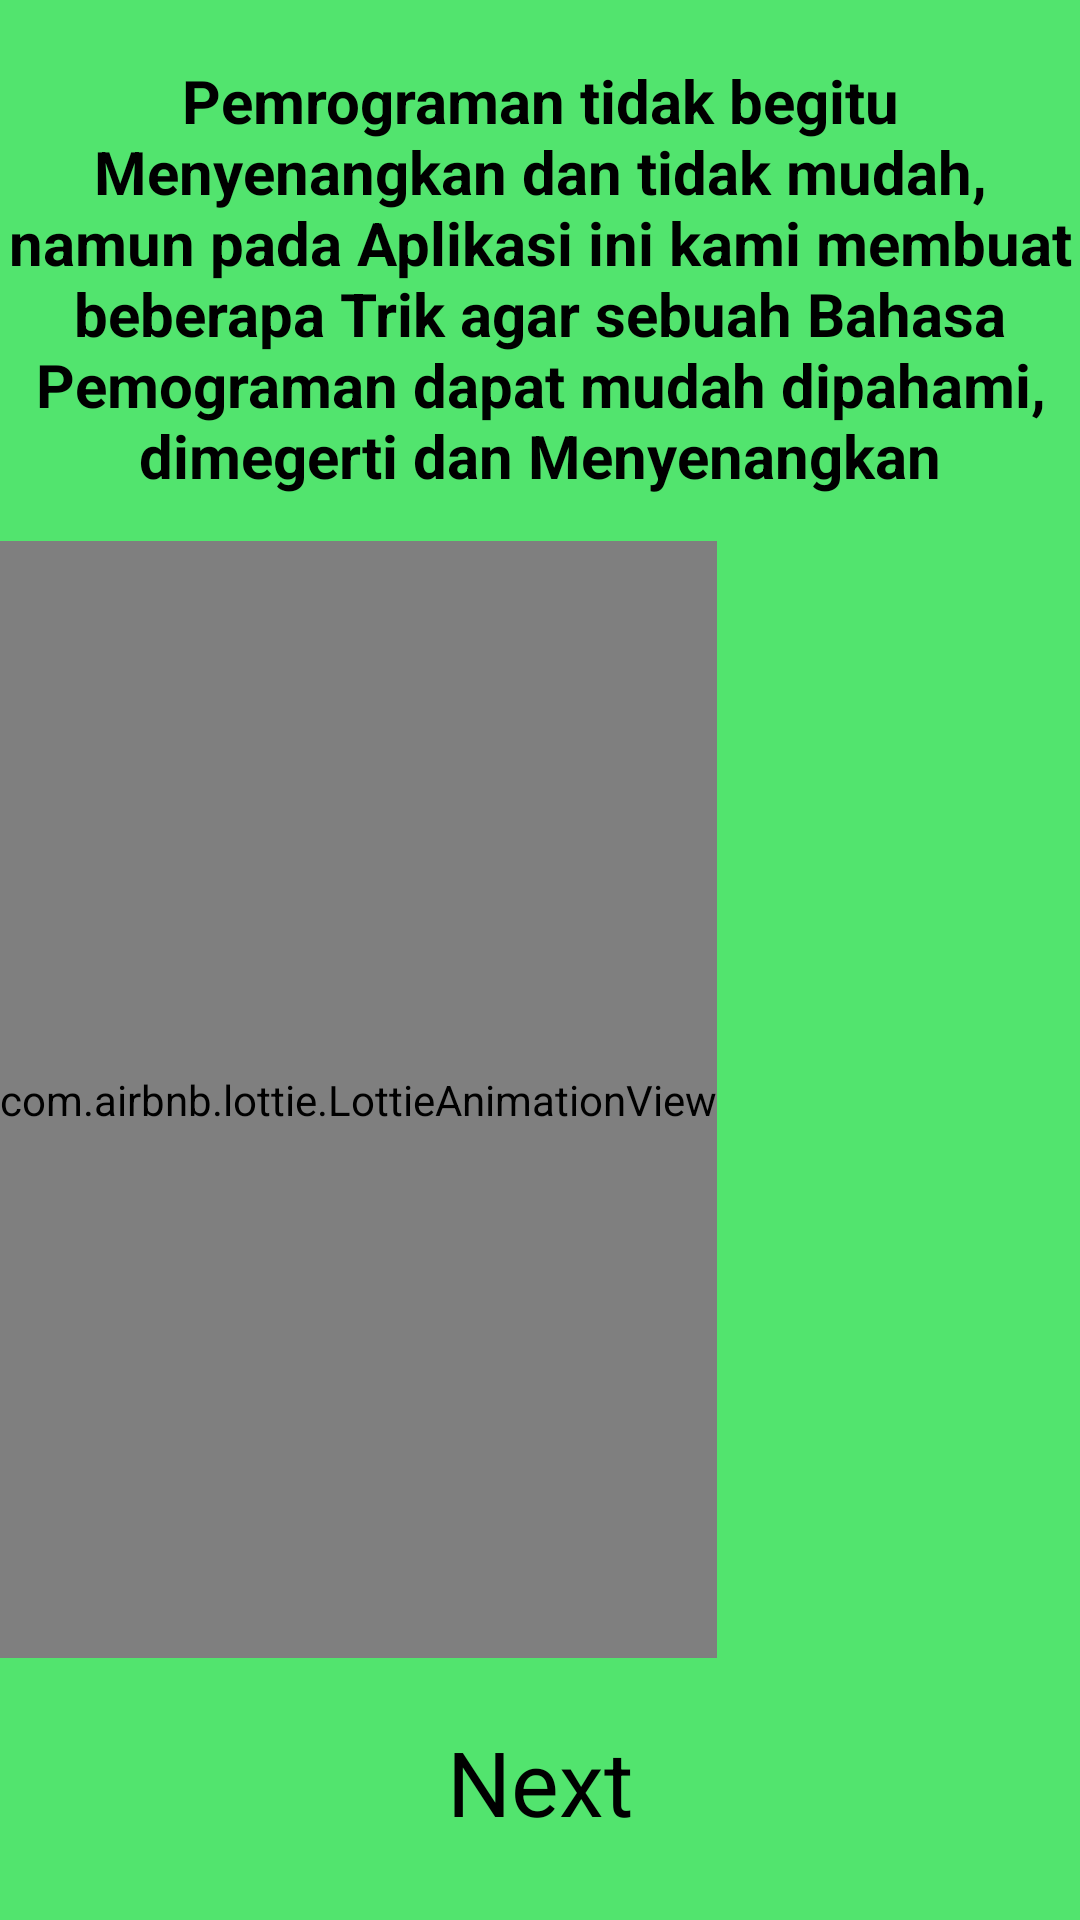

Produce the Android XML layout that renders to this screen, including the resource entries it uses.
<!-- AndroidManifest.xml: application theme Theme.IProgramming -->
<!-- res/layout/activity_main.xml -->
<?xml version="1.0" encoding="utf-8"?>
<RelativeLayout xmlns:android="http://schemas.android.com/apk/res/android"
    xmlns:app="http://schemas.android.com/apk/res-auto"
    xmlns:tools="http://schemas.android.com/tools"
    android:layout_width="match_parent"
    android:layout_height="match_parent"
    android:background="#52E46E"
    tools:context=".MainActivity">

    <TextView
        android:id="@+id/text1"
        android:layout_width="match_parent"
        android:layout_height="wrap_content"
        android:gravity="center"
        android:textSize="20dp"
        android:textStyle="bold"
        android:textColor="@color/black"
        android:layout_marginTop="20dp"
        android:text="Pemrograman tidak begitu Menyenangkan dan tidak mudah, namun pada Aplikasi ini kami membuat beberapa Trik agar sebuah Bahasa Pemograman dapat mudah dipahami, dimegerti dan Menyenangkan"/>

    <com.airbnb.lottie.LottieAnimationView
        android:layout_width="wrap_content"
        android:layout_height="wrap_content"
        android:layout_above="@+id/btnnext"
        android:layout_below="@+id/text1"
        android:layout_marginTop="15dp"
        android:layout_marginBottom="15dp"
        app:lottie_autoPlay="true"
        app:lottie_loop="true"
        app:lottie_rawRes="@raw/komp4" />

    <Button
        android:id="@+id/btnnext"
        style="@style/Widget.Material3.Button.ElevatedButton"
        android:layout_width="340dp"
        android:layout_height="wrap_content"
        android:layout_alignParentBottom="true"
        android:layout_centerHorizontal="true"
        android:layout_marginBottom="20dp"
        android:text="Next"
        android:textColor="@color/black"
        android:textSize="30dp"
        android:onClick="next1"
        />

</RelativeLayout>
<!-- resources referenced by this layout -->
<resources>
  <style name="Theme.IProgramming" parent="Theme.MaterialComponents.DayNight.NoActionBar">
          
          <item name="colorPrimary">@color/purple_500</item>
          <item name="colorPrimaryVariant">@color/purple_700</item>
          <item name="colorOnPrimary">@color/white</item>
          
          <item name="colorSecondary">@color/teal_200</item>
          <item name="colorSecondaryVariant">@color/teal_700</item>
          <item name="colorOnSecondary">@color/black</item>
          
          <item name="android:statusBarColor" tools:targetApi="l">?attr/colorPrimaryVariant</item>
          
      </style>
  <!-- not gathered from this repository: default colours our renderer supplied (Android Studio template values) -->
  <color name="purple_500">#FF6200EE</color>
  <color name="purple_700">#FF3700B3</color>
  <color name="teal_200">#FF03DAC5</color>
  <color name="teal_700">#FF018786</color>
  <color name="black">#FF000000</color>
  <color name="white">#FFFFFFFF</color>
</resources>
